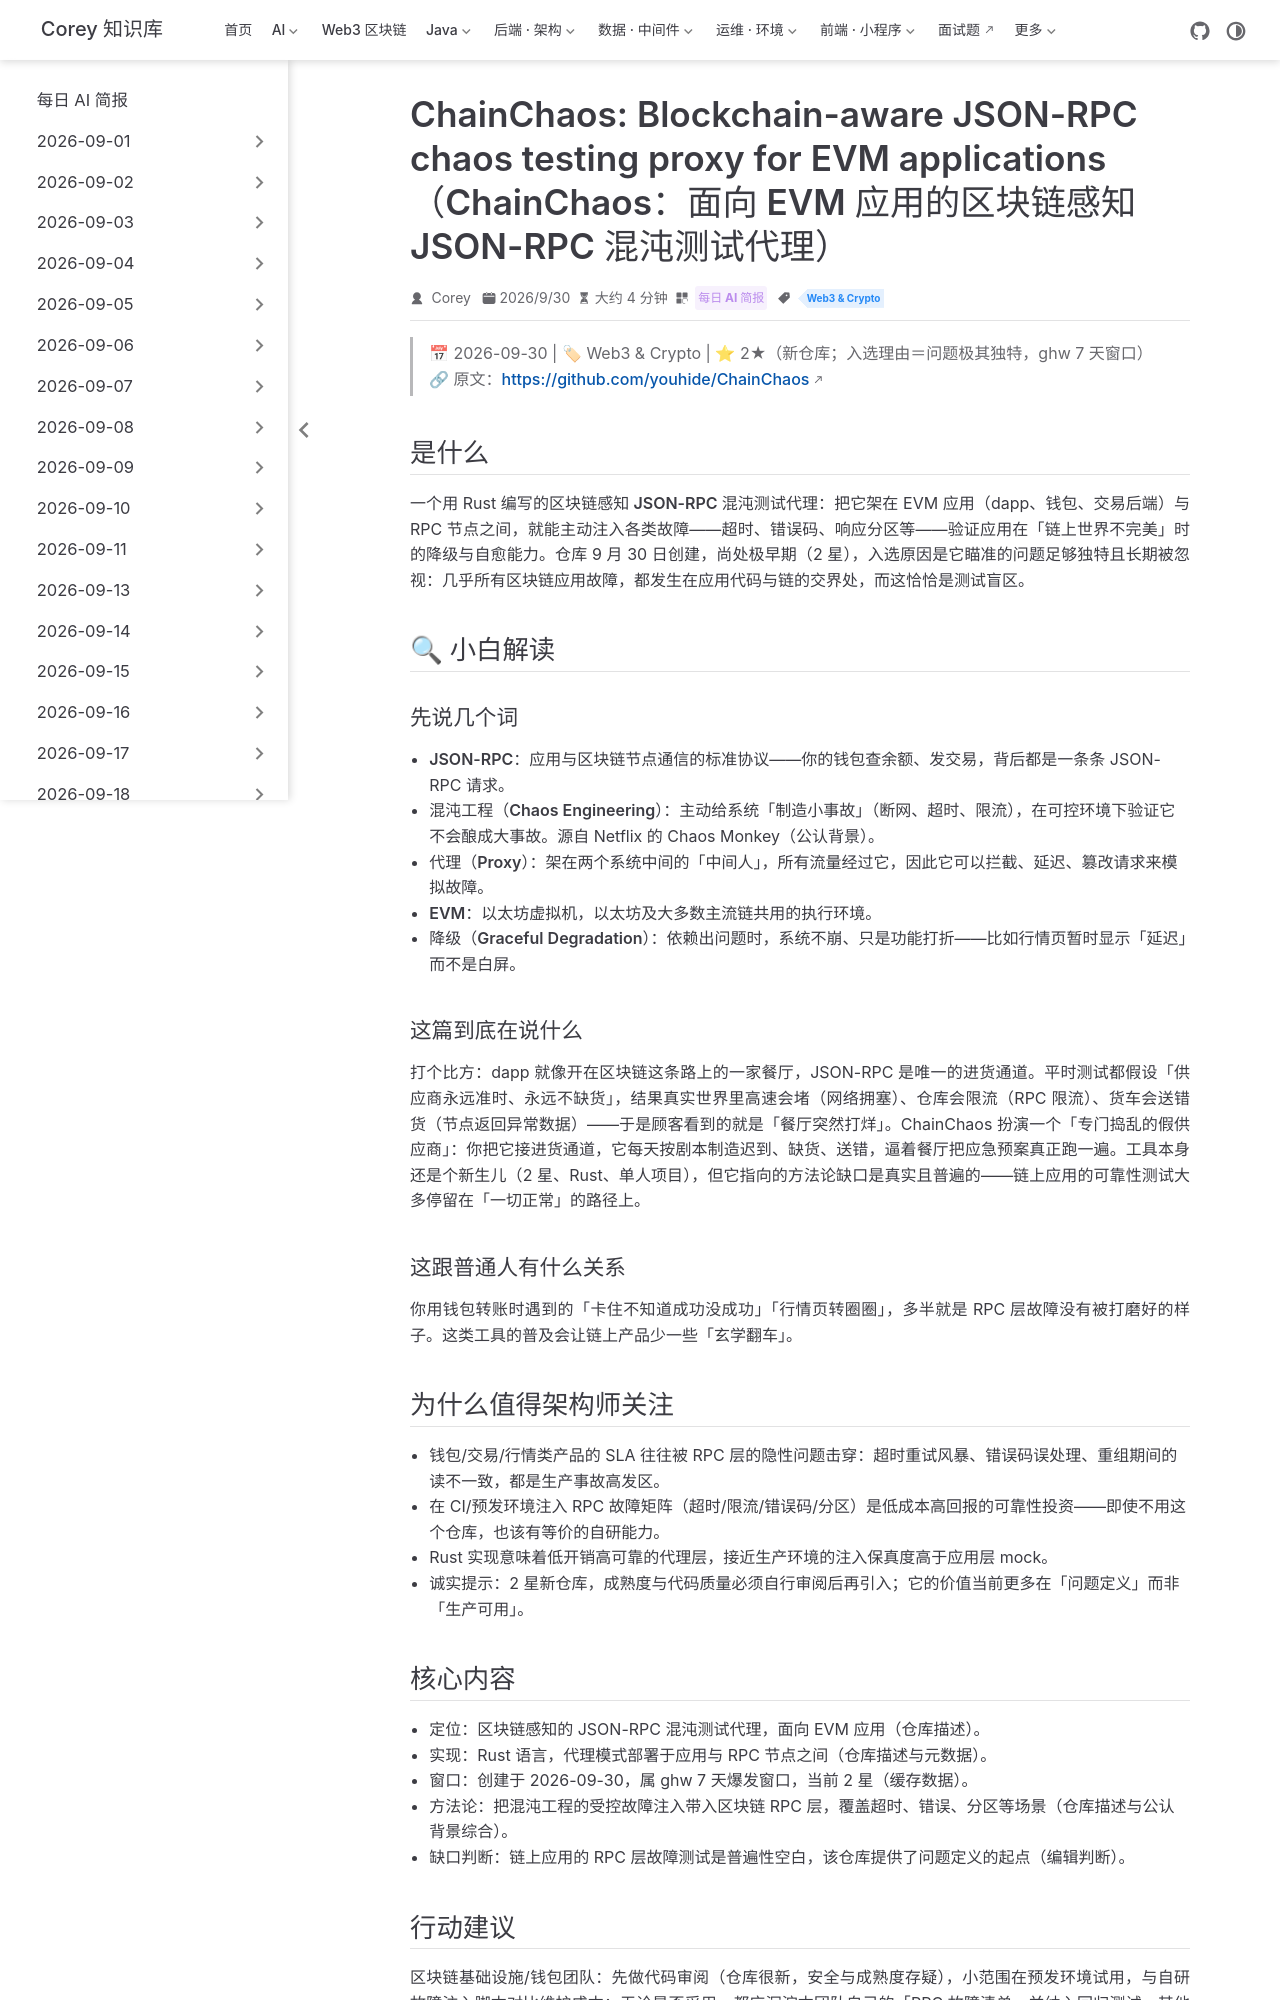

repository: code-corey/code-corey.github.io · page: News/2026-10-05/14-chainchaos-evm-chaos-testing.html · generator: jekyll

---
title: "ChainChaos: Blockchain-aware JSON-RPC chaos testing proxy for EVM applications（ChainChaos：面向 EVM 应用的区块链感知 JSON-RPC 混沌测试代理）"
shortTitle: "ChainChaos EVM 混沌测试"
sidebarGroup: "2026-10-05"
order: 14
date: 2026-09-30
category:
  - "每日 AI 简报"
tag:
  - "Web3 & Crypto"
description: "Rust 编写的区块链感知 JSON-RPC 混沌测试代理：主动向 EVM 应用注入 RPC 层故障（超时、错误、分区），把混沌工程方法论带进区块链基础设施。新仓库，问题独特。"
---

# ChainChaos: Blockchain-aware JSON-RPC chaos testing proxy for EVM applications（ChainChaos：面向 EVM 应用的区块链感知 JSON-RPC 混沌测试代理）

> 📅 2026-09-30 | 🏷 Web3 & Crypto | ⭐ 2★（新仓库；入选理由＝问题极其独特，ghw 7 天窗口）
> 🔗 原文：https://github.com/youhide/ChainChaos

## 是什么

一个用 Rust 编写的**区块链感知 JSON-RPC 混沌测试代理**：把它架在 EVM 应用（dapp、钱包、交易后端）与 RPC 节点之间，就能主动注入各类故障——超时、错误码、响应分区等——验证应用在「链上世界不完美」时的降级与自愈能力。仓库 9 月 30 日创建，尚处极早期（2 星），入选原因是它瞄准的问题足够独特且长期被忽视：**几乎所有区块链应用故障，都发生在应用代码与链的交界处，而这恰恰是测试盲区**。

## 🔍 小白解读

### 先说几个词

- **JSON-RPC**：应用与区块链节点通信的标准协议——你的钱包查余额、发交易，背后都是一条条 JSON-RPC 请求。
- **混沌工程（Chaos Engineering）**：主动给系统「制造小事故」（断网、超时、限流），在可控环境下验证它不会酿成大事故。源自 Netflix 的 Chaos Monkey（公认背景）。
- **代理（Proxy）**：架在两个系统中间的「中间人」，所有流量经过它，因此它可以拦截、延迟、篡改请求来模拟故障。
- **EVM**：以太坊虚拟机，以太坊及大多数主流链共用的执行环境。
- **降级（Graceful Degradation）**：依赖出问题时，系统不崩、只是功能打折——比如行情页暂时显示「延迟」而不是白屏。

### 这篇到底在说什么

打个比方：dapp 就像开在区块链这条路上的一家餐厅，JSON-RPC 是唯一的进货通道。平时测试都假设「供应商永远准时、永远不缺货」，结果真实世界里高速会堵（网络拥塞）、仓库会限流（RPC 限流）、货车会送错货（节点返回异常数据）——于是顾客看到的就是「餐厅突然打烊」。ChainChaos 扮演一个「专门捣乱的假供应商」：你把它接进货通道，它每天按剧本制造迟到、缺货、送错，逼着餐厅把应急预案真正跑一遍。工具本身还是个新生儿（2 星、Rust、单人项目），但它指向的方法论缺口是真实且普遍的——链上应用的可靠性测试大多停留在「一切正常」的路径上。

### 这跟普通人有什么关系

你用钱包转账时遇到的「卡住不知道成功没成功」「行情页转圈圈」，多半就是 RPC 层故障没有被打磨好的样子。这类工具的普及会让链上产品少一些「玄学翻车」。

## 为什么值得架构师关注

- 钱包/交易/行情类产品的 SLA 往往被 RPC 层的隐性问题击穿：超时重试风暴、错误码误处理、重组期间的读不一致，都是生产事故高发区。
- 在 CI/预发环境注入 RPC 故障矩阵（超时/限流/错误码/分区）是**低成本高回报**的可靠性投资——即使不用这个仓库，也该有等价的自研能力。
- Rust 实现意味着低开销高可靠的代理层，接近生产环境的注入保真度高于应用层 mock。
- 诚实提示：2 星新仓库，成熟度与代码质量必须自行审阅后再引入；它的价值当前更多在「问题定义」而非「生产可用」。
